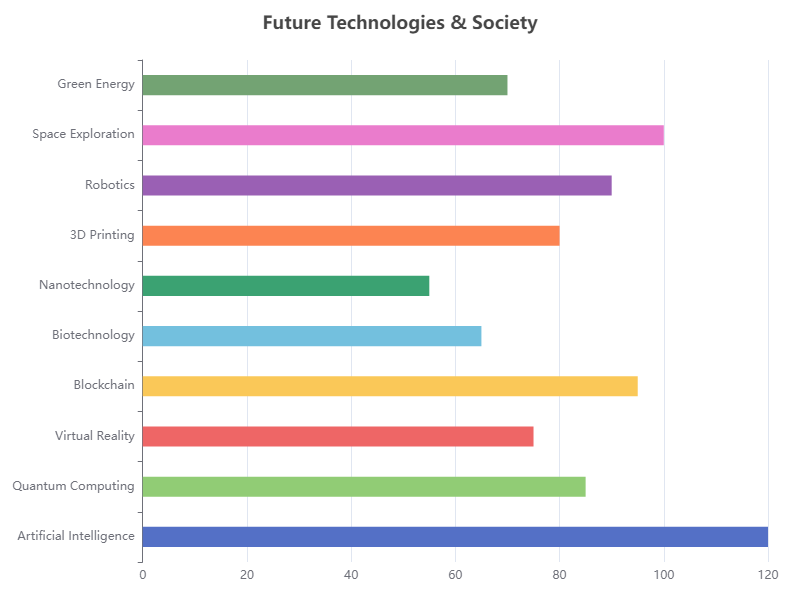

The data file committed next to this chart (first rows):
Category, Value
Artificial Intelligence, 120
Quantum Computing, 85
Virtual Reality, 75
Blockchain, 95
Biotechnology, 65
Nanotechnology, 55
3D Printing, 80
Robotics, 90
Space Exploration, 100
Green Energy, 70
